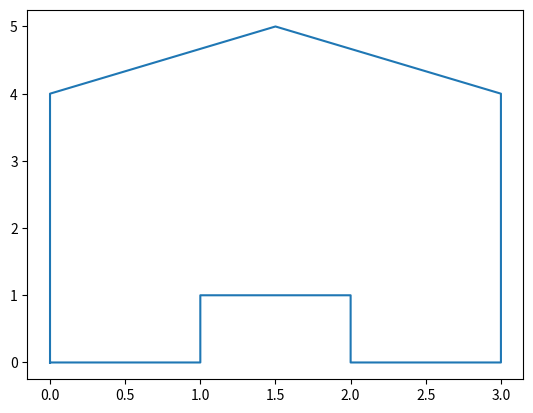
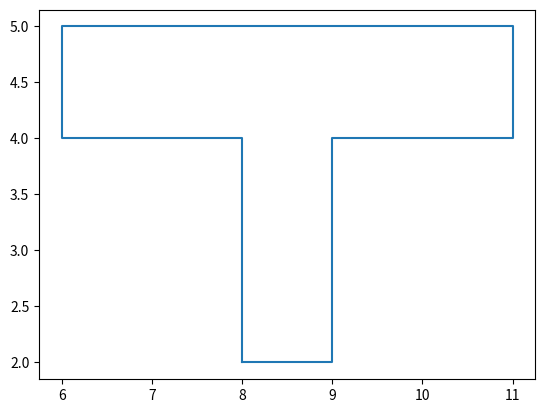

The matplotlib source for these figures, in order:
import numpy as np
import matplotlib.pyplot as plt
from numpy import pi, sin, cos, array, exp, linspace

A = np.array([[0,0],[0,4],[1.5,5],[3,4],[3,0], [2,0],[2,1],[1,1],[1,0],[0,0]])
B = np.array([[8,2],[8,4],[6,4],[6,5],[8.5,5],[11,5],[11,4],[9,4],[9,2],[8,2]])

T = np.zeros((10,2))

for i in range(11):
    t = float(i/10)
    T[:,0] = (1-t)*A[:,0]+t*B[:,0]
    T[:,1] = (1-t)*A[:,1]+t*B[:,1]

    plt.plot(T[:,0], T[:,1])
    plt.xlim(-1,13)
    plt.ylim(-1,10)
    plt.axis('off')
    plt.pause(.0200)
    plt.clf()

plt.pause(1)

plt.figure()
plt.plot(A[:,0], A[:,1])

plt.figure()
plt.plot(B[:,0], B[:,1])
plt.show()
